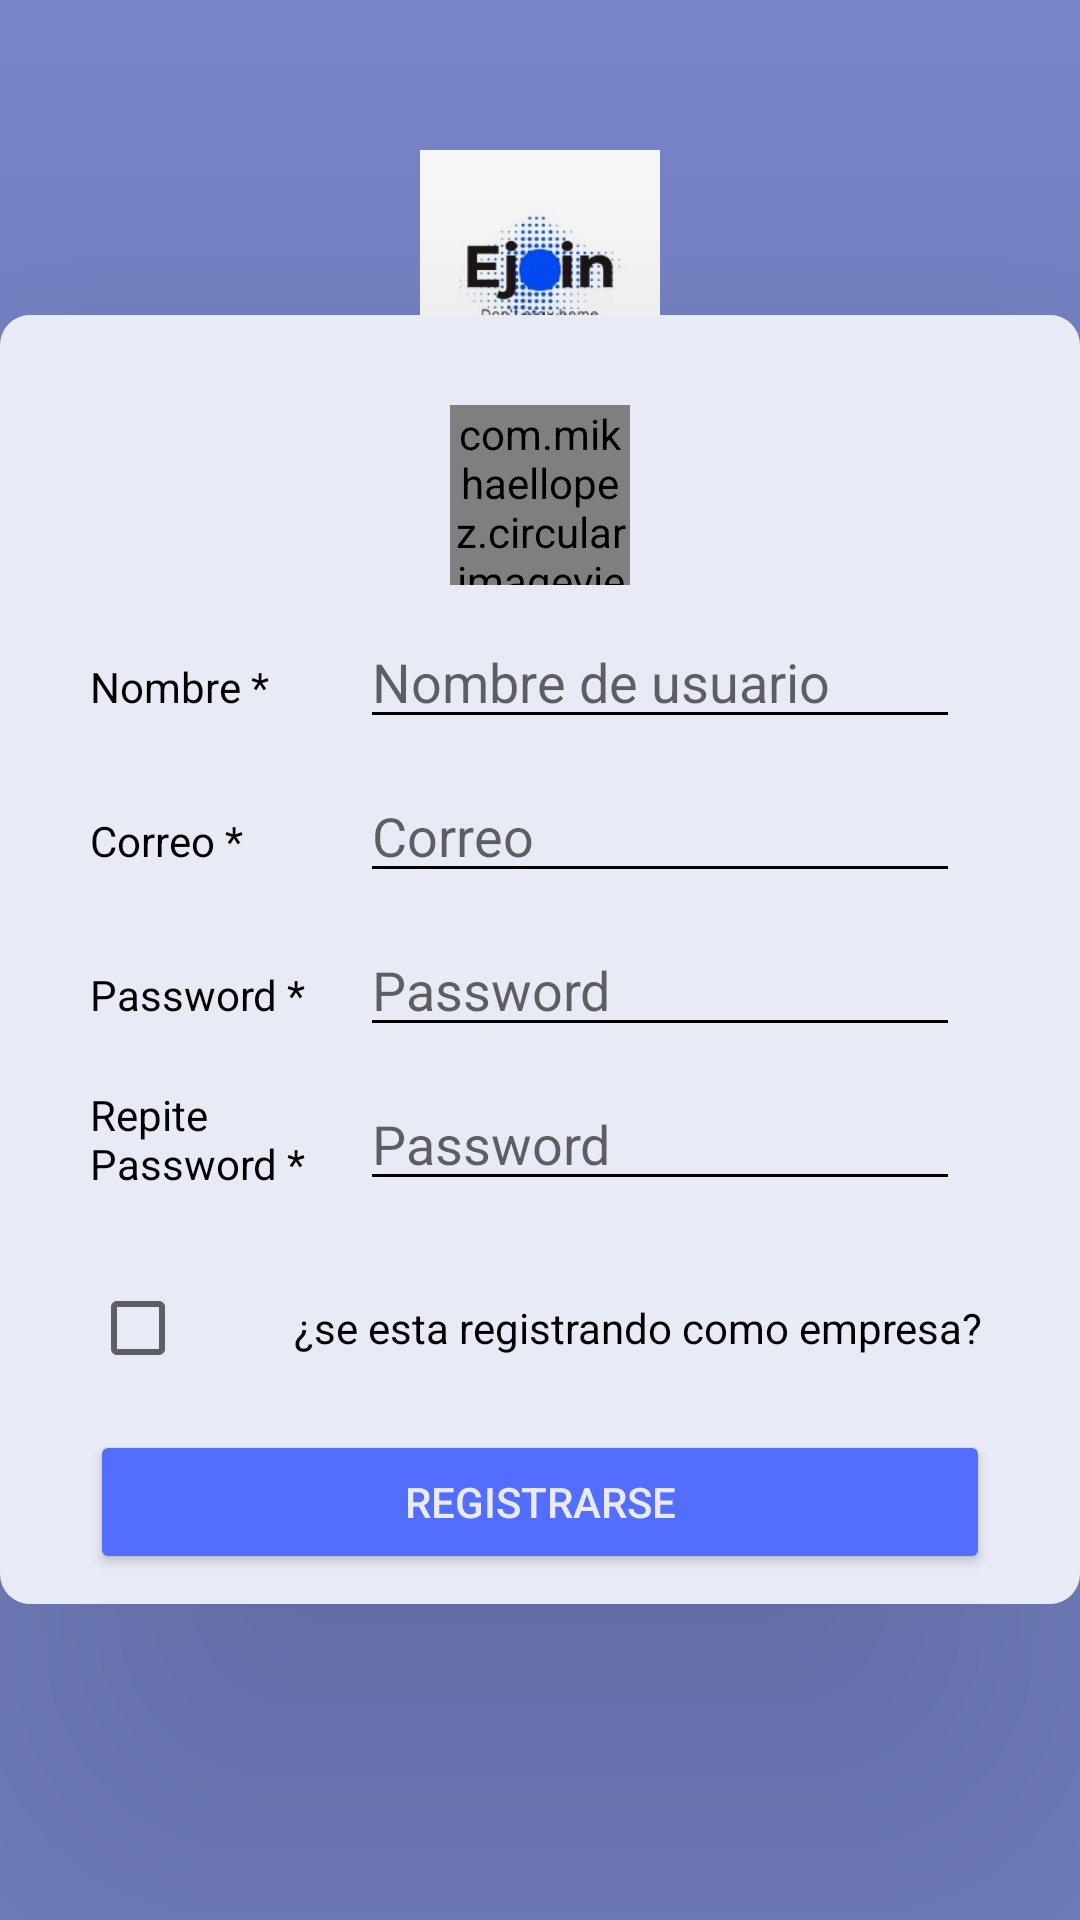

This screen was rendered from an Android layout file. Write that file and the resources it references.
<!-- AndroidManifest.xml: application theme Theme.Ejoin -->
<!-- res/layout/activity_register.xml -->
<?xml version="1.0" encoding="utf-8"?>
<androidx.coordinatorlayout.widget.CoordinatorLayout
xmlns:android="http://schemas.android.com/apk/res/android"
xmlns:app="http://schemas.android.com/apk/res-auto"
android:layout_width="match_parent"
android:layout_height="match_parent"
android:background="@drawable/backgroundlogin">

<ImageView
    android:layout_width="80dp"
    android:layout_height="80dp"
    android:layout_gravity="center_horizontal"
    android:layout_marginTop="50dp"
    android:src="@drawable/logo2"
    />


    <androidx.constraintlayout.widget.ConstraintLayout
        android:layout_width="wrap_content"
        android:layout_height="wrap_content"
        android:layout_gravity="center"
        android:elevation="100dp"
        android:background="@drawable/sombras"
        android:paddingTop="10dp"
        android:paddingBottom="10dp"
        android:paddingLeft="30dp"
        android:paddingRight="30dp"
        >

        <TextView
            android:layout_marginTop="100dp"
            android:id="@+id/NombreApp"
            android:layout_width="wrap_content"
            android:layout_height="wrap_content"
            android:fontFamily="serif-monospace"
            android:text="EJOIN"
            android:textColor="#054ADF"
            android:textSize="45dp"
            android:textStyle="bold"
            android:visibility="gone"
            app:layout_constraintEnd_toEndOf="parent"
            app:layout_constraintStart_toStartOf="parent"
            app:layout_constraintTop_toTopOf="parent" />

        <ProgressBar
            android:id="@+id/progresBar"
            style="?android:attr/progressBarStyle"
            android:layout_width="140dp"
            android:layout_height="140dp"
            android:layout_marginTop="100dp"
            android:visibility="gone"
            app:layout_constraintEnd_toEndOf="parent"
            app:layout_constraintStart_toStartOf="parent"
            app:layout_constraintTop_toBottomOf="@+id/NombreApp"
            app:layout_constraintBottom_toBottomOf="parent"/>

        <TextView
            android:id="@+id/bienvenido"
            android:layout_width="wrap_content"
            android:layout_height="wrap_content"
            android:fontFamily="serif-monospace"
            android:text="Bienvenido"
            android:textColor="#054ADF"
            android:textSize="45dp"
            android:textStyle="bold"
            android:visibility="gone"
            android:layout_marginTop="40dp"
            app:layout_constraintEnd_toEndOf="parent"
            app:layout_constraintStart_toStartOf="parent"
            app:layout_constraintTop_toBottomOf="@+id/progresBar" />

        <TextView
            android:id="@+id/espere"
            android:layout_width="wrap_content"
            android:layout_height="wrap_content"
            android:text="Espere en lo que creamos su usuario"
            android:textColor="#054ADF"
            android:textSize="14dp"
            android:visibility="gone"
            android:textAlignment="center"
            app:layout_constraintEnd_toEndOf="parent"
            app:layout_constraintStart_toStartOf="parent"
            app:layout_constraintTop_toBottomOf="@+id/bienvenido" />

        <androidx.constraintlayout.widget.ConstraintLayout
            android:id="@+id/formulario"
            android:layout_width="match_parent"
            android:layout_height="match_parent">
            <LinearLayout
                android:id="@+id/linearLayout3"
                android:layout_width="match_parent"
                android:layout_height="match_parent"
                android:gravity="center"
                android:orientation="vertical"
                app:layout_constraintStart_toStartOf="parent"
                app:layout_constraintTop_toTopOf="parent">


                <com.mikhaellopez.circularimageview.CircularImageView
                    android:id="@+id/fotoPerfil"
                    android:layout_width="60dp"
                    android:layout_height="60dp"
                    android:layout_gravity="center_horizontal"
                    android:layout_marginTop="20dp"
                    android:src="@drawable/profile"
                    app:civ_border_color="@color/black"
                    app:civ_border_width="0.5dp"
                    app:civ_shadow_gravity="center"
                    />

                <LinearLayout
                    android:layout_width="300dp"
                    android:layout_height="wrap_content"
                    android:layout_marginTop="10dp"
                    android:orientation="horizontal">

                    <TextView
                        android:id="@+id/nombreRegisterTextView"
                        android:layout_width="80dp"
                        android:layout_height="wrap_content"
                        android:gravity=""
                        android:text="Nombre *"
                        android:textColor="@color/black"
                        android:backgroundTint="@color/black"                       />

                    <EditText
                        android:id="@+id/nombreRegister"
                        android:layout_width="200dp"
                        android:layout_height="wrap_content"
                        android:layout_marginLeft="10dp"
                        android:textColor="@color/black"
                        android:backgroundTint="@color/black"
                        android:hint="Nombre de usuario"
                        android:singleLine="true"
                        android:scrollHorizontally="true"
                        />
                </LinearLayout>

                <LinearLayout
                    android:layout_width="300dp"
                    android:layout_height="wrap_content"
                    android:layout_marginTop="10dp"
                    android:orientation="horizontal">

                    <TextView
                        android:id="@+id/correoRegisterTextView"
                        android:layout_width="80dp"
                        android:layout_height="wrap_content"
                        android:text="Correo *"
                        android:textColor="@color/black"
                        android:backgroundTint="@color/black" />

                    <EditText
                        android:id="@+id/correoRegister"
                        android:layout_width="200dp"
                        android:layout_height="wrap_content"
                        android:layout_marginLeft="10dp"
                        android:textColor="@color/black"
                        android:backgroundTint="@color/black"
                        android:hint="Correo"
                        android:singleLine="true"
                        android:scrollHorizontally="true"
                        />
                </LinearLayout>

                <LinearLayout
                    android:layout_width="300dp"
                    android:layout_height="wrap_content"
                    android:layout_marginTop="10dp"
                    android:orientation="horizontal">

                    <TextView
                        android:id="@+id/passwordRegisterTextView"
                        android:layout_width="80dp"
                        android:layout_height="wrap_content"
                        android:text="Password *"
                        android:textColor="@color/black"
                        android:backgroundTint="@color/black" />

                    <EditText
                        android:id="@+id/passwordRegister"
                        android:layout_width="200dp"
                        android:layout_height="wrap_content"
                        android:layout_marginLeft="10dp"
                        android:textColor="@color/black"
                        android:backgroundTint="@color/black"
                        android:hint="Password"
                        android:singleLine="true"
                        android:scrollHorizontally="true"
                        />
                </LinearLayout>

                <LinearLayout
                    android:layout_width="300dp"
                    android:layout_height="wrap_content"
                    android:layout_marginTop="10dp"
                    android:gravity="center_vertical"
                    android:orientation="horizontal">

                    <TextView
                        android:id="@+id/password2RegisterTextView"
                        android:layout_width="80dp"
                        android:layout_height="wrap_content"
                        android:text="Repite Password *"
                        android:textColor="@color/black"
                        android:backgroundTint="@color/black" />

                    <EditText
                        android:id="@+id/password2Register"
                        android:layout_width="200dp"
                        android:layout_height="wrap_content"
                        android:layout_marginLeft="10dp"
                        android:hint="Password"
                        android:textColor="@color/black"
                        android:singleLine="true"
                        android:scrollHorizontally="true"
                        android:backgroundTint="@color/black"/>
                </LinearLayout>

                <TextView
                    android:id="@+id/incorrectPasswordRegis"
                    android:layout_width="300dp"
                    android:layout_height="wrap_content"
                    android:textColor="#E81010"
                    android:textSize="6dp" />

                <LinearLayout
                    android:layout_width="300dp"
                    android:layout_height="wrap_content"
                    android:layout_marginTop="10dp"
                    android:orientation="horizontal">

                    <CheckBox
                        android:id="@+id/esEmpresa"
                        android:layout_width="wrap_content"
                        android:layout_height="wrap_content"
                        />

                    <TextView
                        android:layout_width="match_parent"
                        android:layout_height="wrap_content"
                        android:layout_marginLeft="20dp"
                        android:text="¿se esta registrando como empresa?"
                        android:textColor="@color/black"
                        android:backgroundTint="@color/black"/>

                </LinearLayout>

                <Button
                    android:id="@+id/confirmRegister"
                    android:layout_width="300dp"
                    android:layout_height="wrap_content"
                    android:layout_marginTop="10dp"
                    android:backgroundTint="#536DFE"
                    android:textColor="#E8EAF6"
                    android:gravity="center"
                    android:text="Registrarse"
                     />

            </LinearLayout>
        </androidx.constraintlayout.widget.ConstraintLayout>
    </androidx.constraintlayout.widget.ConstraintLayout>
</androidx.coordinatorlayout.widget.CoordinatorLayout>
<!-- resources referenced by this layout -->
<resources>
  <!-- drawable backgroundlogin (drawable) -->
  <?xml version="1.0" encoding="utf-8"?>
  <selector xmlns:android="http://schemas.android.com/apk/res/android">
      <item>
          <shape>
              <gradient
                  android:startColor="#5C6BC0"
                  android:endColor="#7986CB"
                  android:type="radial" />
          </shape>
      </item>
  </selector>
  <!-- drawable logo2: png bitmap (drawable, 8235 bytes) -->
  <!-- drawable profile (drawable) -->
  <vector android:height="24dp" android:tint="#6C6B6B"
      android:viewportHeight="24" android:viewportWidth="24"
      android:width="24dp" xmlns:android="http://schemas.android.com/apk/res/android">
      <path android:fillColor="@color/black" android:pathData="M12,12c2.21,0 4,-1.79 4,-4s-1.79,-4 -4,-4 -4,1.79 -4,4 1.79,4 4,4zM12,14c-2.67,0 -8,1.34 -8,4v2h16v-2c0,-2.66 -5.33,-4 -8,-4z"/>
  </vector>
  <!-- drawable sombras (drawable) -->
  <shape xmlns:android="http://schemas.android.com/apk/res/android"
      android:shape="rectangle">
      <solid android:color="#E8EAF6" />
      <corners android:radius="10dp" />
  </shape>
  <style name="Theme.Ejoin" parent="Theme.MaterialComponents.DayNight.NoActionBar">
          
          <item name="colorPrimary">#E8EAF6</item>
          <item name="colorPrimaryVariant">@color/purple_700</item>
          <item name="colorOnPrimary">@color/white</item>
          
          <item name="colorSecondary">@color/teal_200</item>
          <item name="colorSecondaryVariant">@color/teal_700</item>
          <item name="colorOnSecondary">#E8EAF6</item>
          
          <item name="android:statusBarColor" tools:targetApi="l">?attr/colorPrimaryVariant</item>
          
      </style>
  <!-- not gathered from this repository: default colours our renderer supplied (Android Studio template values) -->
  <color name="purple_700">#FF3700B3</color>
  <color name="teal_200">#FF03DAC5</color>
  <color name="teal_700">#FF018786</color>
  <color name="black">#FF000000</color>
  <color name="white">#FFFFFFFF</color>
</resources>
